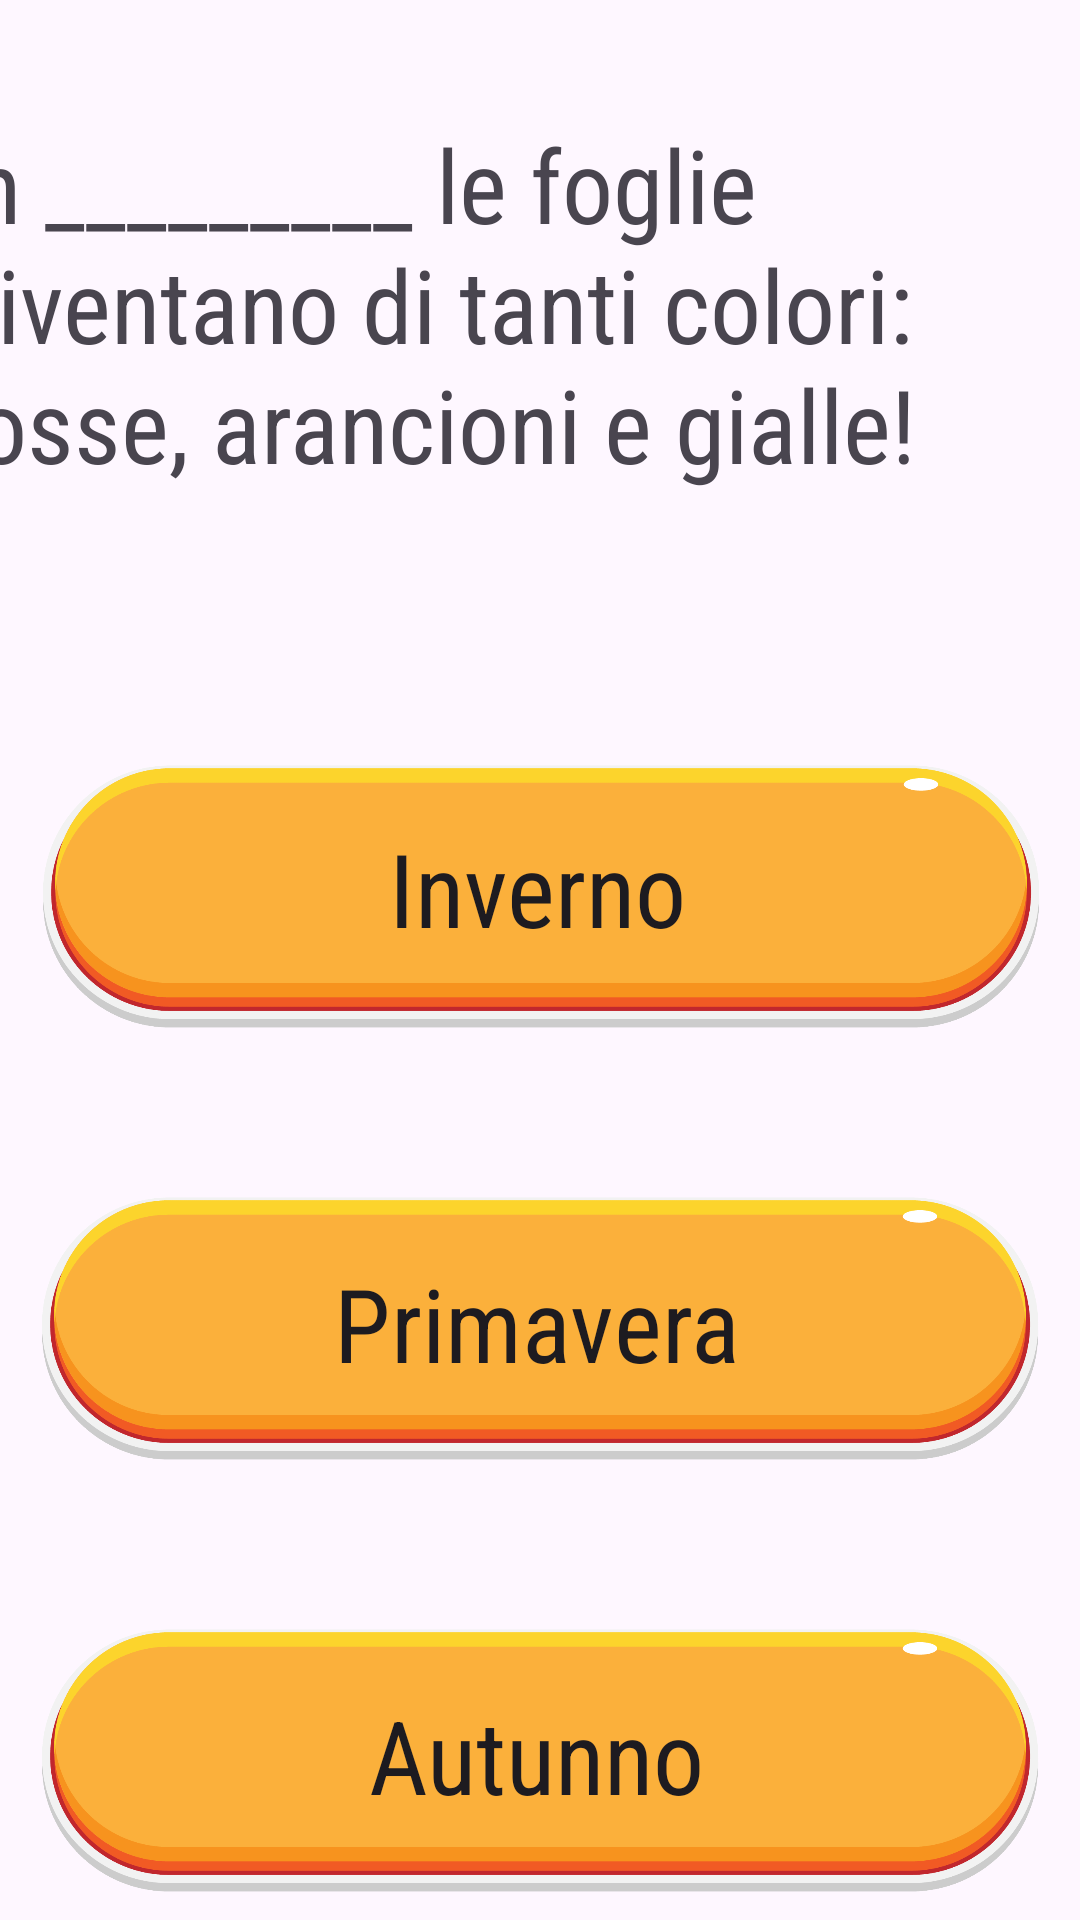

Android layout source for this screen:
<!-- AndroidManifest.xml: application theme Theme.CasoStudioLogopedia -->
<!-- res/layout/autumn2word.xml -->
<?xml version="1.0" encoding="utf-8"?>
<androidx.constraintlayout.widget.ConstraintLayout xmlns:android="http://schemas.android.com/apk/res/android"
    xmlns:app="http://schemas.android.com/apk/res-auto"
    xmlns:tools="http://schemas.android.com/tools"
    android:layout_width="match_parent"
    android:layout_height="match_parent"
    android:background="@drawable/background__autumn_1"
    android:layerType="none"
    tools:context=".MainActivity">


    <ImageView
        android:id="@+id/imageView"
        android:layout_width="410dp"
        android:layout_height="198dp"
        android:layout_marginEnd="1dp"
        app:layout_constraintEnd_toEndOf="parent"
        app:layout_constraintStart_toStartOf="parent"
        app:srcCompat="@drawable/screenshot_2023_12_26_180227"
        tools:layout_editor_absoluteY="46dp" />

    <ImageView
        android:id="@+id/imageView2"
        android:layout_width="410dp"
        android:layout_height="145dp"
        android:layout_marginStart="10dp"
        android:layout_marginTop="26dp"
        android:layout_marginEnd="10dp"
        app:layout_constraintEnd_toEndOf="parent"
        app:layout_constraintStart_toStartOf="parent"
        app:layout_constraintTop_toBottomOf="@+id/imageView"
        app:srcCompat="@drawable/orangebutton"></ImageView>

    <ImageView
        android:id="@+id/imageView3"
        android:layout_width="410dp"
        android:layout_height="143dp"
        android:layout_marginTop="1dp"
        android:layout_marginEnd="1dp"
        app:layout_constraintEnd_toEndOf="parent"
        app:layout_constraintStart_toStartOf="parent"
        app:layout_constraintTop_toBottomOf="@+id/imageView4"
        app:srcCompat="@drawable/orangebutton"></ImageView>

    <ImageView
        android:id="@+id/imageView4"
        android:layout_width="410dp"
        android:layout_height="143dp"
        android:layout_marginEnd="1dp"
        app:layout_constraintEnd_toEndOf="parent"
        app:layout_constraintStart_toStartOf="parent"
        app:layout_constraintTop_toBottomOf="@+id/imageView2"
        app:srcCompat="@drawable/orangebutton"></ImageView>

    <Button
        android:id="@+id/button1"
        style="@style/Widget.AppCompat.Button.Borderless"
        android:layout_width="338dp"
        android:layout_height="94dp"
        android:layout_marginStart="24dp"
        android:layout_marginTop="25dp"
        android:layout_marginEnd="29dp"
        android:layout_marginBottom="26dp"
        android:fontFamily="sans-serif-condensed"
        android:text="Inverno"
        android:textAppearance="@style/TextAppearance.AppCompat.Large"
        android:textSize="34sp"
        app:layout_constraintBottom_toBottomOf="@+id/imageView2"
        app:layout_constraintEnd_toEndOf="@+id/imageView2"
        app:layout_constraintHorizontal_bias="0.578"
        app:layout_constraintStart_toStartOf="@+id/imageView2"
        app:layout_constraintTop_toTopOf="@+id/imageView2"
        app:layout_constraintVertical_bias="0.0" />

    <Button
        android:id="@+id/button2"
        style="@style/Widget.AppCompat.Button.Borderless"
        android:layout_width="338dp"
        android:layout_height="94dp"
        android:layout_marginStart="24dp"
        android:layout_marginTop="25dp"
        android:layout_marginEnd="29dp"
        android:layout_marginBottom="26dp"
        android:fontFamily="sans-serif-condensed"
        android:text="Primavera"
        android:textAppearance="@style/TextAppearance.AppCompat.Large"
        android:textSize="34sp"
        app:layout_constraintBottom_toBottomOf="@+id/imageView4"
        app:layout_constraintEnd_toEndOf="@+id/imageView4"
        app:layout_constraintHorizontal_bias="0.578"
        app:layout_constraintStart_toStartOf="@+id/imageView4"
        app:layout_constraintTop_toTopOf="@+id/imageView4"
        app:layout_constraintVertical_bias="0.0" />

    <Button
        android:id="@+id/button3"
        style="@style/Widget.AppCompat.Button.Borderless"
        android:layout_width="338dp"
        android:layout_height="94dp"
        android:layout_marginStart="24dp"
        android:layout_marginTop="25dp"
        android:layout_marginEnd="29dp"
        android:layout_marginBottom="26dp"
        android:fontFamily="sans-serif-condensed"
        android:text="Autunno"
        android:textAppearance="@style/TextAppearance.AppCompat.Large"
        android:textSize="34sp"
        app:layout_constraintBottom_toBottomOf="@+id/imageView3"
        app:layout_constraintEnd_toEndOf="@+id/imageView3"
        app:layout_constraintHorizontal_bias="0.578"
        app:layout_constraintStart_toStartOf="@+id/imageView3"
        app:layout_constraintTop_toTopOf="@+id/imageView3"
        app:layout_constraintVertical_bias="0.0" />

    <TextView
        android:id="@+id/textView"
        android:layout_width="396dp"
        android:layout_height="136dp"
        android:layout_marginTop="31dp"
        android:layout_marginBottom="16dp"
        android:fontFamily="sans-serif-condensed"
        android:text="In _________ le foglie diventano di tanti colori: rosse, arancioni e gialle!"
        android:textSize="34sp"
        app:layout_constraintBottom_toBottomOf="@+id/imageView"
        app:layout_constraintEnd_toEndOf="@+id/imageView"
        app:layout_constraintStart_toStartOf="@+id/imageView"
        app:layout_constraintTop_toTopOf="@+id/imageView" />


</androidx.constraintlayout.widget.ConstraintLayout>
<!-- resources referenced by this layout -->
<resources>
  <!-- drawable orangebutton: png bitmap (drawable, 52639 bytes) -->
  <style name="Theme.CasoStudioLogopedia" parent="Base.Theme.CasoStudioLogopedia" />
  <style name="Base.Theme.CasoStudioLogopedia" parent="Theme.Material3.DayNight.NoActionBar">
          
          
      </style>
</resources>
